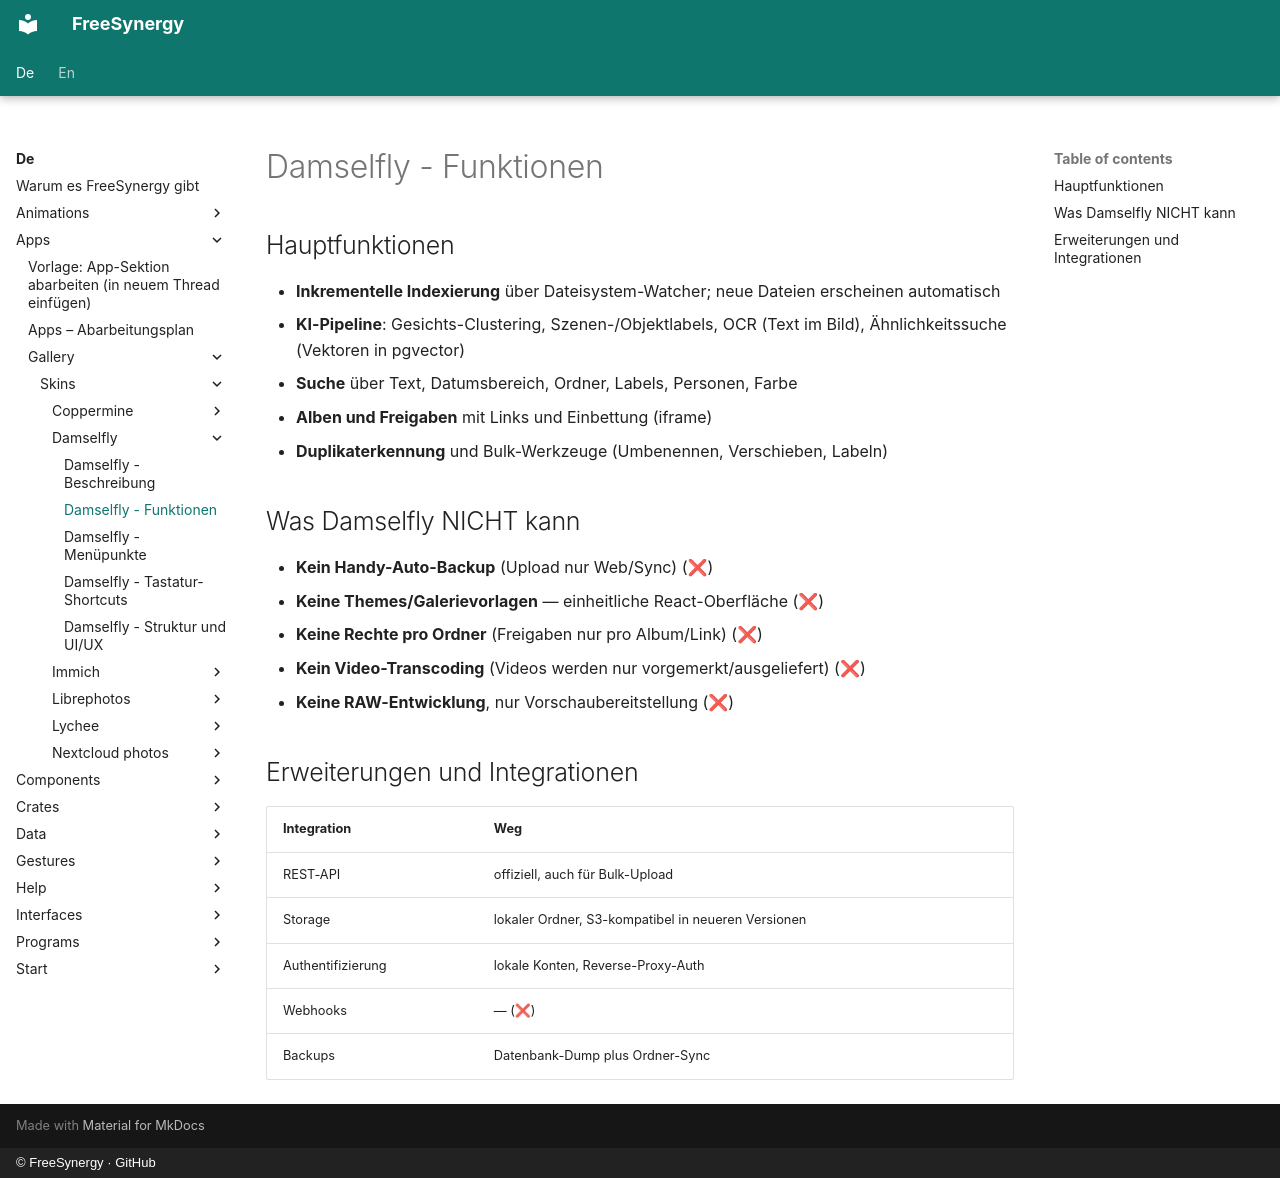

repository: FreeSynergy/fs-documentation · page: de/apps/gallery/skins/damselfly/features/index.html · generator: mkdocs · copyright: © FreeSynergy · GitHub

# Damselfly - Funktionen

## Hauptfunktionen

- **Inkrementelle Indexierung** über Dateisystem-Watcher; neue Dateien erscheinen automatisch
- **KI-Pipeline**: Gesichts-Clustering, Szenen-/Objektlabels, OCR (Text im Bild), Ähnlichkeitssuche (Vektoren in pgvector)
- **Suche** über Text, Datumsbereich, Ordner, Labels, Personen, Farbe
- **Alben und Freigaben** mit Links und Einbettung (iframe)
- **Duplikaterkennung** und Bulk-Werkzeuge (Umbenennen, Verschieben, Labeln)

## Was Damselfly NICHT kann

- **Kein Handy-Auto-Backup** (Upload nur Web/Sync) (❌)
- **Keine Themes/Galerievorlagen** — einheitliche React-Oberfläche (❌)
- **Keine Rechte pro Ordner** (Freigaben nur pro Album/Link) (❌)
- **Kein Video-Transcoding** (Videos werden nur vorgemerkt/ausgeliefert) (❌)
- **Keine RAW-Entwicklung**, nur Vorschaubereitstellung (❌)

## Erweiterungen und Integrationen

| Integration | Weg |
|-------------|-----|
| REST-API | offiziell, auch für Bulk-Upload |
| Storage | lokaler Ordner, S3-kompatibel in neueren Versionen |
| Authentifizierung | lokale Konten, Reverse-Proxy-Auth |
| Webhooks | — (❌) |
| Backups | Datenbank-Dump plus Ordner-Sync |
